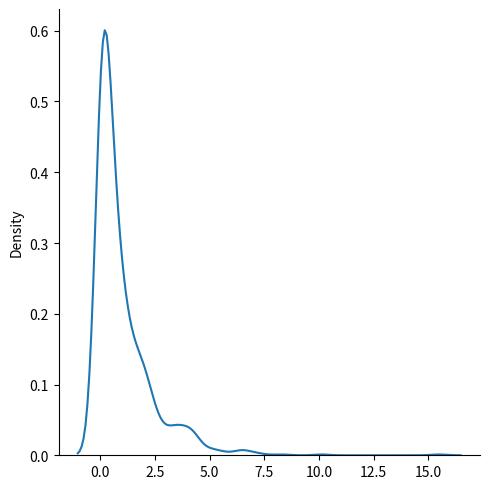
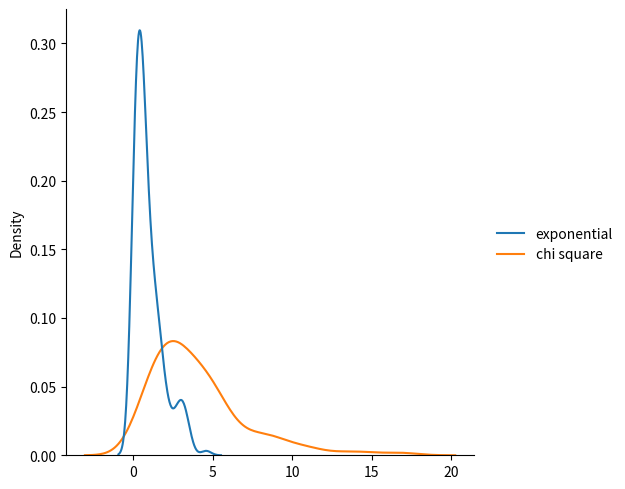

The script that saved these images, in order:
from numpy import random
import matplotlib.pyplot as plt
import seaborn as sns
print('Chi Square Distribution')
x = random.chisquare(df = 2, size = 1000)
y = random.chisquare(df = 5, size = (3,7))
print(x)
print(y)

print('\nVisualization of Chi Square Distribution')
sns.displot(random.chisquare(df = 1, size = 1000), kind = 'kde')
plt.show()

print('\nDifference between Exponential and Chi Square Distribution')
data = {
    'exponential': random.exponential(size = 200),
    'chi square': random.chisquare(df= 4, size = 200)
}
sns.displot(data, kind = 'kde')
plt.show()